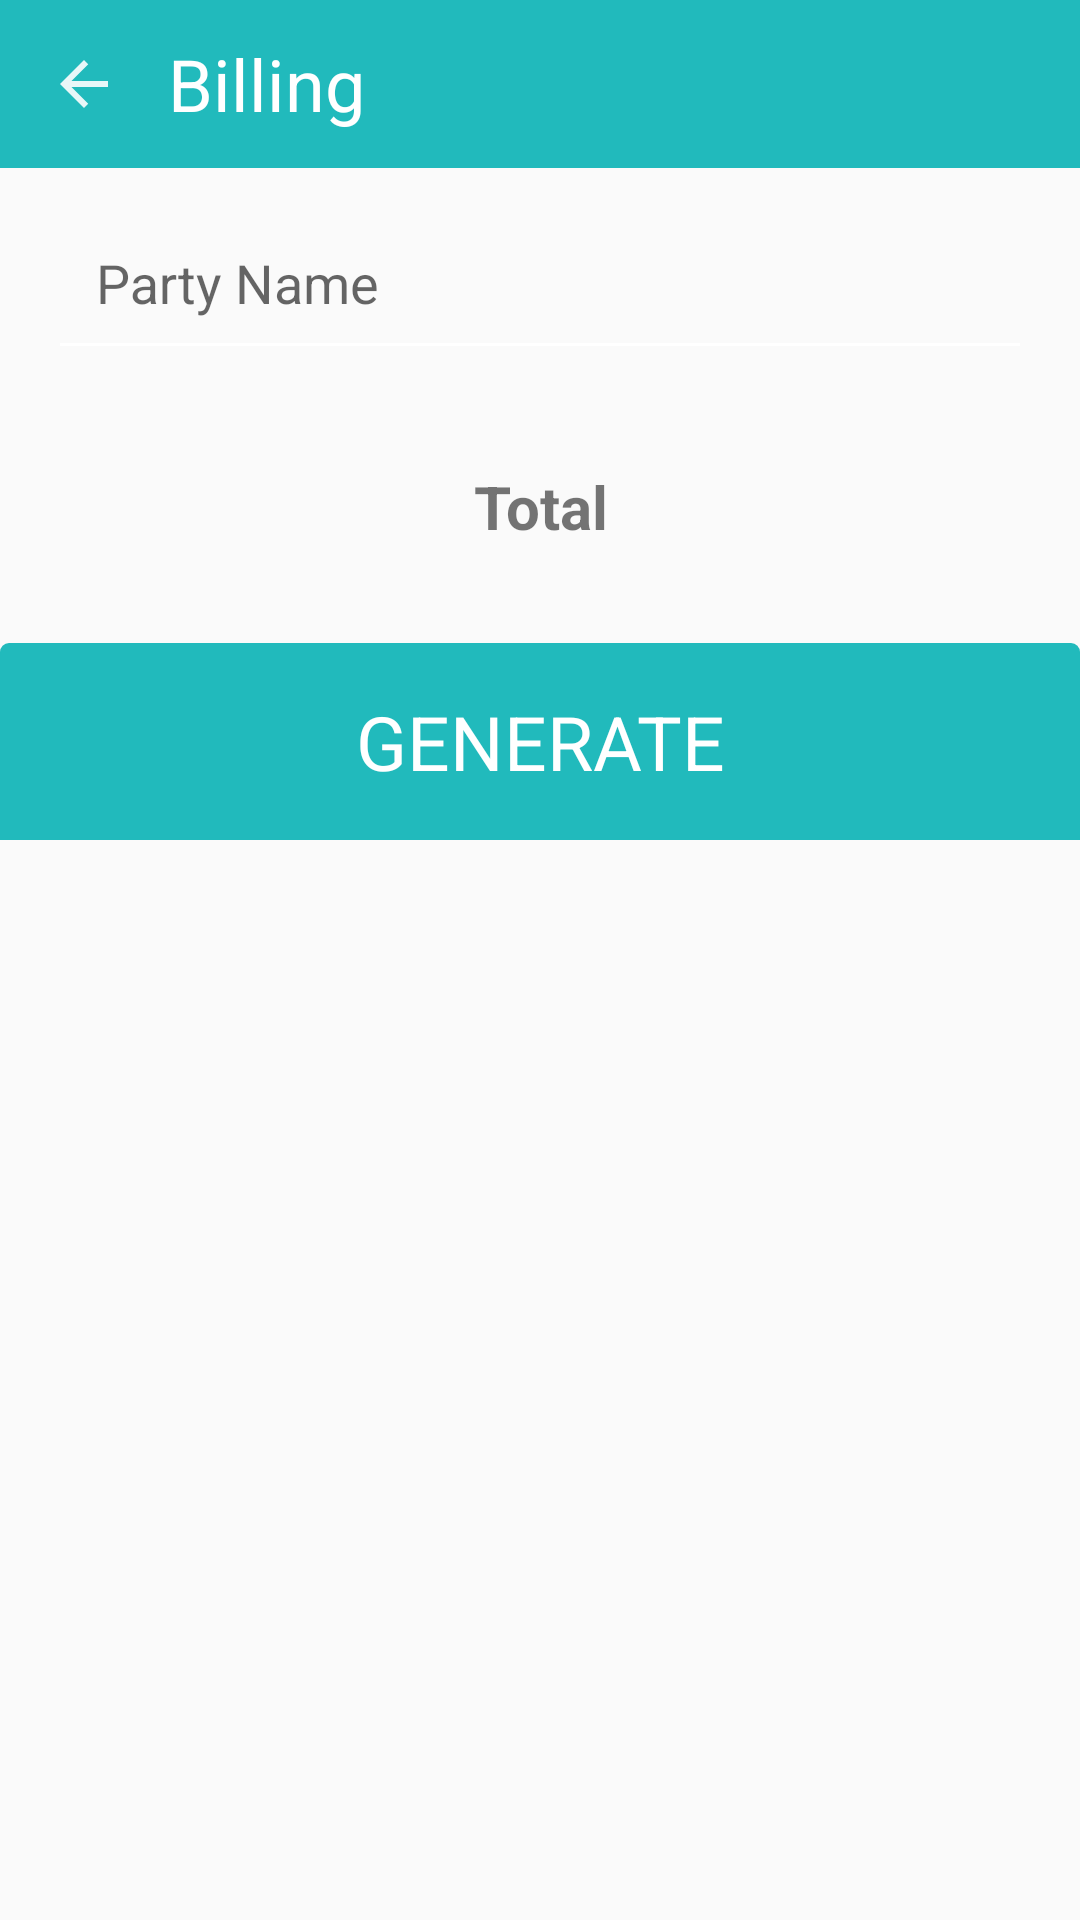

Reconstruct the res/layout file that produces this screen, plus the resources it refers to.
<!-- AndroidManifest.xml: application theme AppTheme -->
<!-- res/layout/activity_add_billing.xml -->
<?xml version="1.0" encoding="utf-8"?>
<ScrollView xmlns:android="http://schemas.android.com/apk/res/android"
    xmlns:tools="http://schemas.android.com/tools"
    android:layout_width="match_parent"
    android:layout_height="match_parent"
    tools:context="com.marmu.handprint.sales_man.landing.activity.billing.add.AddBillingActivity">

    <LinearLayout
        android:layout_width="match_parent"
        android:layout_height="wrap_content"
        android:orientation="vertical">
        
        <android.support.v7.widget.Toolbar
            android:id="@+id/toolbar"
            android:layout_width="match_parent"
            android:layout_height="?attr/actionBarSize"
            android:background="@color/colorAccent">

            <ImageView
                android:layout_width="wrap_content"
                android:layout_height="wrap_content"
                android:layout_marginEnd="16dp"
                android:contentDescription="@string/app_name"
                android:onClick="backPress"
                android:src="@drawable/ic_arrow_back" />

            <TextView
                android:layout_width="wrap_content"
                android:layout_height="wrap_content"
                android:text="Billing"
                android:textColor="@color/colorWhite"
                android:textSize="24sp" />
        </android.support.v7.widget.Toolbar>

        <android.support.design.widget.TextInputLayout
            android:layout_width="match_parent"
            android:layout_height="wrap_content">

            <EditText
                android:id="@+id/et_party_name"
                android:layout_width="match_parent"
                android:layout_height="wrap_content"
                android:layout_margin="16dp"
                android:hint="Party Name"
                android:padding="16dp" />
        </android.support.design.widget.TextInputLayout>

        <TableLayout
            android:id="@+id/table_layout"
            android:layout_width="match_parent"
            android:layout_height="wrap_content"
            android:layout_marginEnd="16dp"
            android:layout_marginStart="16dp" />

        <TextView
            android:id="@+id/tv_billing_total"
            android:layout_width="match_parent"
            android:layout_height="wrap_content"
            android:layout_marginEnd="16dp"
            android:layout_marginStart="16dp"
            android:background="@drawable/box_white_thick_border_corner_ripple"
            android:gravity="center"
            android:padding="16dp"
            android:text="Total"
            android:textSize="20sp"
            android:textStyle="bold" />

        
        <TextView
            android:id="@+id/tv_submit"
            android:layout_width="match_parent"
            android:layout_height="wrap_content"
            android:layout_marginBottom="16dp"
            android:layout_marginTop="16dp"
            android:background="@drawable/box_accent_ripple"
            android:gravity="center"
            android:onClick="generateBill"
            android:padding="16dp"
            android:text="GENERATE"
            android:textColor="@color/colorWhite"
            android:textSize="25sp" />

    </LinearLayout>
</ScrollView>
<!-- resources referenced by this layout -->
<resources>
  <color name="colorAccent">#21BABC</color>
  <color name="colorWhite">#FFFFFF</color>
  <!-- drawable box_accent_ripple (drawable) -->
  <?xml version="1.0" encoding="utf-8"?>
  <ripple xmlns:android="http://schemas.android.com/apk/res/android"
      xmlns:tools="http://schemas.android.com/tools"
      android:color="@color/colorWhite"
      tools:targetApi="lollipop">
      <item>
          <shape xmlns:android="http://schemas.android.com/apk/res/android"
              android:shape="rectangle">
              
              <corners
                  android:topLeftRadius="3dp"
                  android:topRightRadius="3dp" />
              <solid android:color="@color/colorAccent" />
          </shape>
      </item>
  </ripple>
  <!-- drawable ic_arrow_back (drawable) -->
  <vector xmlns:android="http://schemas.android.com/apk/res/android"
      android:width="24dp"
      android:height="24dp"
      android:alpha="0.90"
      android:viewportHeight="24.0"
      android:viewportWidth="24.0">
      <path
          android:fillColor="@color/colorWhite"
          android:pathData="M20,11H7.83l5.59,-5.59L12,4l-8,8 8,8 1.41,-1.41L7.83,13H20v-2z" />
  </vector>
  <string name="app_name">HandPrintz</string>
  <style name="AppTheme" parent="Theme.AppCompat.Light.NoActionBar">
          <item name="colorPrimary">@color/colorPrimary</item>
          <item name="colorPrimaryDark">@color/colorPrimaryDark</item>
          <item name="colorAccent">@color/colorAccent</item>
          <item name="android:textColorSecondary">@color/colorWhite</item>
      </style>
  <color name="colorPrimary">#21BABC</color>
  <color name="colorPrimaryDark">#2ACBD0</color>
</resources>
